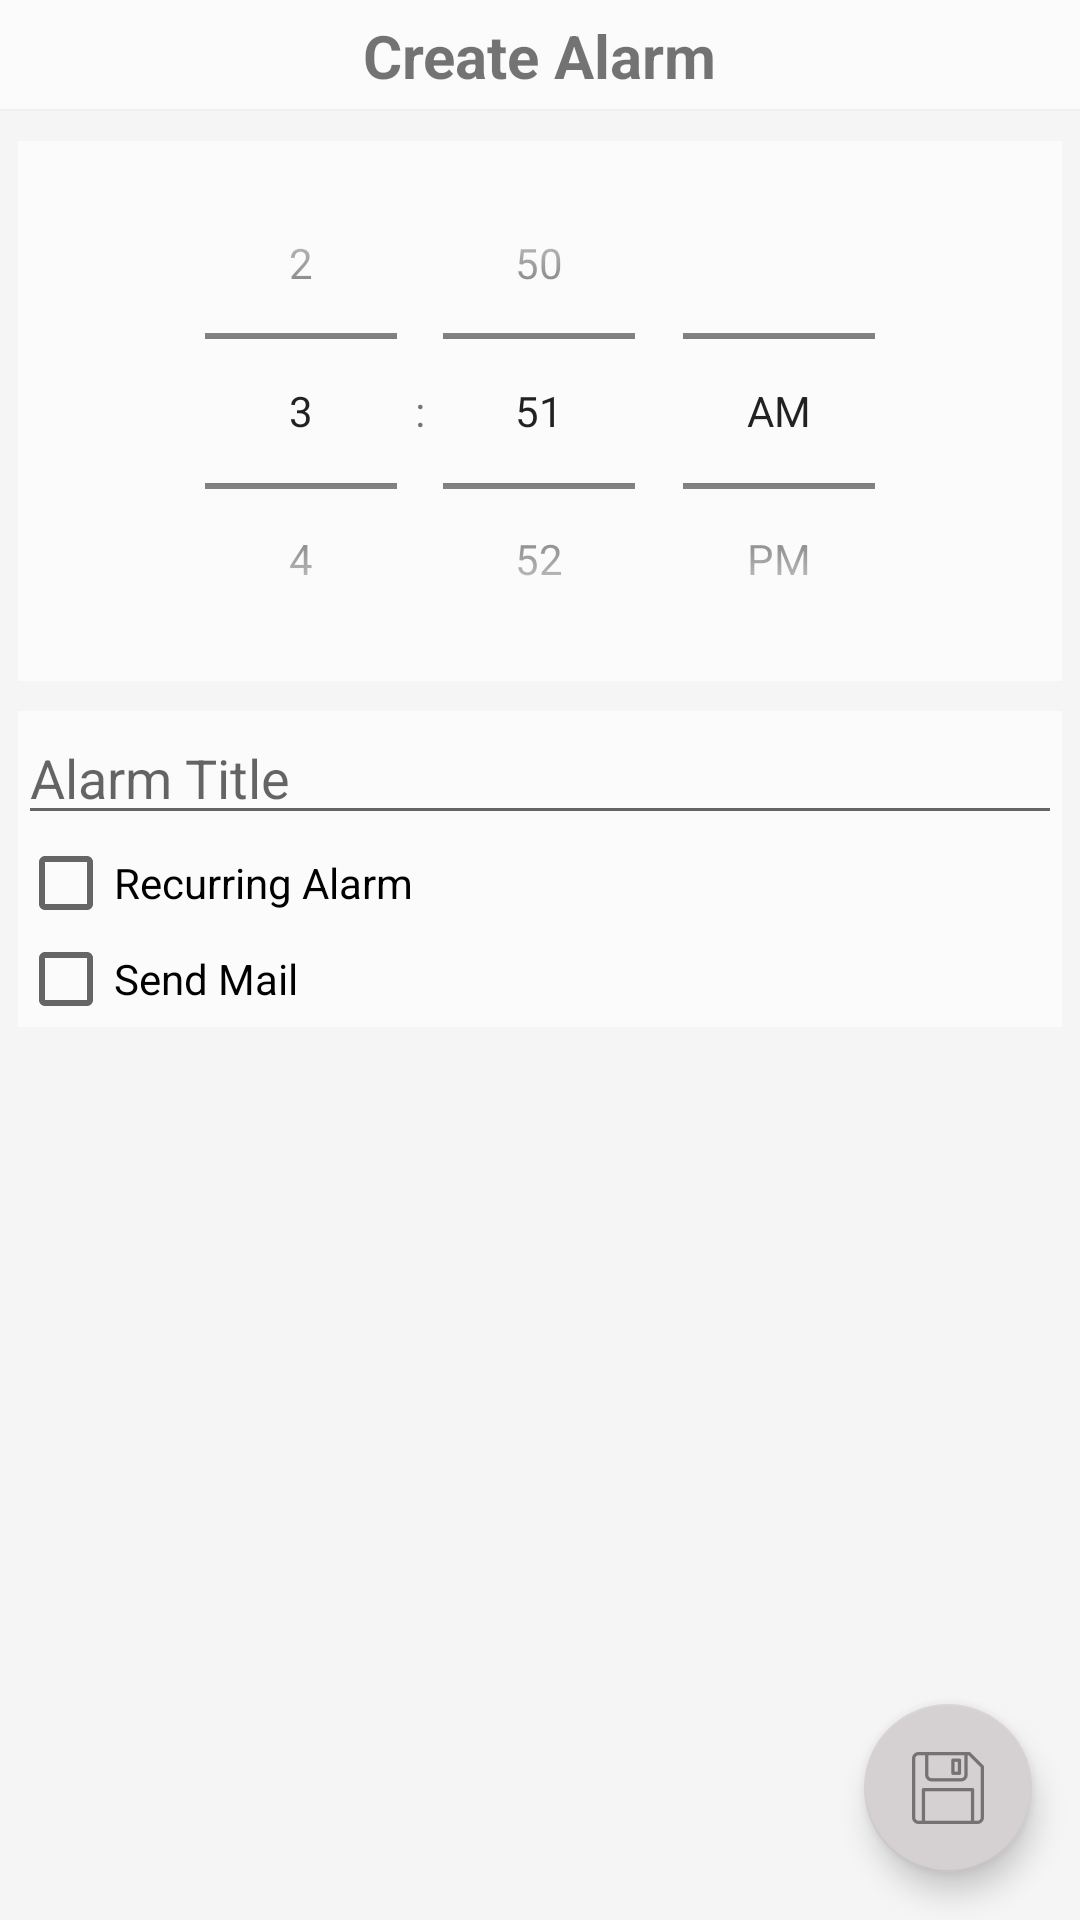

Write the Android layout XML for this screen, with the resource values it uses.
<!-- AndroidManifest.xml: application theme AppTheme -->
<!-- res/layout/fragment_createalarm.xml -->
<?xml version="1.0" encoding="utf-8"?>
<LinearLayout
    xmlns:android="http://schemas.android.com/apk/res/android"
    xmlns:app="http://schemas.android.com/apk/res-auto"
    xmlns:tools="http://schemas.android.com/tools"
    android:layout_width="match_parent"
    android:layout_height="match_parent"
    android:orientation="vertical"
    android:background="@color/background">

    <androidx.constraintlayout.widget.ConstraintLayout
        android:layout_width="match_parent"
        android:layout_height="match_parent">

        <LinearLayout
            android:id="@+id/title"
            android:layout_width="match_parent"
            android:layout_height="0dp"
            android:layout_alignParentTop="true"
            android:gravity="center"
            android:background="@drawable/border_bottom"
            android:padding="5dp"
            app:layout_constraintTop_toTopOf="parent">

            <TextView
                android:layout_width="wrap_content"
                android:layout_height="wrap_content"
                android:text="Create Alarm"
                android:textSize="20dp"
                android:textStyle="bold"
                android:layout_marginHorizontal="80dp"/>
        </LinearLayout>

        <LinearLayout
            android:id="@+id/fragment_createalarm_timePickerLayout"
            android:layout_width="match_parent"
            android:layout_height="wrap_content"
            android:orientation="horizontal"
            android:layout_marginTop="10dp"
            android:layout_marginHorizontal="6dp"
            android:background="@color/backgroundNav"
            app:layout_constraintTop_toBottomOf="@+id/title">

            <TimePicker
                android:id="@+id/fragment_createalarm_timePicker"
                android:layout_width="0dp"
                android:layout_height="180dp"
                android:layout_weight="0.3"
                android:timePickerMode="spinner" />
        </LinearLayout>

        <LinearLayout
            android:layout_width="match_parent"
            android:layout_height="0dp"
            android:orientation="vertical"
            android:layout_marginTop="10dp"
            android:layout_marginHorizontal="6dp"
            android:background="@color/backgroundNav"
            app:layout_constraintTop_toBottomOf="@+id/fragment_createalarm_timePickerLayout">

            <EditText
                android:id="@+id/fragment_createalarm_title"
                android:layout_width="match_parent"
                android:layout_height="wrap_content"
                android:hint="Alarm Title"
                app:layout_constraintTop_toBottomOf="@+id/fragment_createalarm_timePickerLayout" />

            <CheckBox
                android:id="@+id/fragment_createalarm_recurring"
                android:layout_width="match_parent"
                android:layout_height="wrap_content"
                android:checked="false"
                android:text="Recurring Alarm"
                app:layout_constraintTop_toBottomOf="@+id/fragment_createalarm_title" />


            <LinearLayout
                android:id="@+id/fragment_createalarm_recurring_options"
                android:layout_width="match_parent"
                android:layout_height="wrap_content"
                android:orientation="horizontal"
                android:visibility="gone"
                app:layout_constraintTop_toBottomOf="@+id/fragment_createalarm_recurring">

                <CheckBox
                    android:id="@+id/fragment_createalarm_checkMon"
                    android:layout_width="wrap_content"
                    android:layout_height="wrap_content"
                    android:text="2" />

                <CheckBox
                    android:id="@+id/fragment_createalarm_checkTue"
                    android:layout_width="wrap_content"
                    android:layout_height="wrap_content"
                    android:text="3" />

                <CheckBox
                    android:id="@+id/fragment_createalarm_checkWed"
                    android:layout_width="wrap_content"
                    android:layout_height="wrap_content"
                    android:text="4" />

                <CheckBox
                    android:id="@+id/fragment_createalarm_checkThu"
                    android:layout_width="wrap_content"
                    android:layout_height="wrap_content"
                    android:text="5" />

                <CheckBox
                    android:id="@+id/fragment_createalarm_checkFri"
                    android:layout_width="wrap_content"
                    android:layout_height="wrap_content"
                    android:text="6" />

                <CheckBox
                    android:id="@+id/fragment_createalarm_checkSat"
                    android:layout_width="wrap_content"
                    android:layout_height="wrap_content"
                    android:text="7" />

                <CheckBox
                    android:id="@+id/fragment_createalarm_checkSun"
                    android:layout_width="wrap_content"
                    android:layout_height="wrap_content"
                    android:text="Sun" />

            </LinearLayout>

            <CheckBox
                android:id="@+id/fragment_createalarm_isSendMail"
                android:layout_width="match_parent"
                android:layout_height="wrap_content"
                android:checked="false"
                android:text="Send Mail"
                app:layout_constraintTop_toBottomOf="@+id/fragment_createalarm_recurring_options"
                tools:layout_editor_absoluteX="-45dp" />

            <LinearLayout
                android:id="@+id/fragment_createalarm_mail"
                android:layout_width="match_parent"
                android:layout_height="wrap_content"
                android:orientation="vertical"
                android:visibility="gone"
                app:layout_constraintTop_toBottomOf="@+id/fragment_createalarm_isSendMail">

                <EditText
                    android:id="@+id/fragment_createalarm_mailTo"
                    android:layout_width="match_parent"
                    android:layout_height="wrap_content"
                    android:hint="To" />

                <EditText
                    android:id="@+id/fragment_createalarm_mailTitle"
                    android:layout_width="match_parent"
                    android:layout_height="wrap_content"
                    android:hint="Subject" />

                <EditText
                    android:id="@+id/fragment_createalarm_mailContent"
                    android:layout_width="match_parent"
                    android:layout_height="wrap_content"
                    android:hint="Content" />
            </LinearLayout>
        </LinearLayout>

        <com.google.android.material.floatingactionbutton.FloatingActionButton
            android:id="@+id/fragment_createalarm_scheduleAlarm"
            android:layout_width="wrap_content"
            android:layout_height="wrap_content"
            android:layout_marginEnd="16dp"
            android:layout_marginRight="16dp"
            android:layout_marginBottom="16dp"
            android:clickable="true"
            app:layout_constraintBottom_toBottomOf="parent"
            app:layout_constraintEnd_toEndOf="parent"
            app:srcCompat="@drawable/ic_save"
            tools:ignore="MissingConstraints" />

        <com.google.android.material.floatingactionbutton.FloatingActionButton
            android:id="@+id/delete_Alarm"
            android:layout_width="wrap_content"
            android:layout_height="wrap_content"
            android:layout_marginStart="16dp"
            android:layout_marginLeft="16dp"
            android:layout_marginBottom="16dp"
            android:clickable="true"
            android:visibility="invisible"
            app:layout_constraintBottom_toBottomOf="parent"
            app:layout_constraintStart_toStartOf="parent"
            app:srcCompat="@drawable/ic_delete"
            app:backgroundTint="#d47c72"
            tools:ignore="MissingConstraints" />

    </androidx.constraintlayout.widget.ConstraintLayout>

</LinearLayout>
<!-- resources referenced by this layout -->
<resources>
  <color name="background">#f5f5f5</color>
  <color name="backgroundNav">#fbfbfb</color>
  <!-- drawable border_bottom (drawable) -->
  <layer-list xmlns:android="http://schemas.android.com/apk/res/android">
  
      <item>
          <shape android:shape="rectangle" >
              <solid android:color="@color/backgroundNav" />
          </shape>
      </item>
  
      <item android:top="-2dp" android:right="-2dp" android:left="-2dp">
          <shape>
              <solid android:color="@android:color/transparent" />
              <stroke
                  android:width="0.5dp"
                  android:color="#efefef" />
          </shape>
      </item>
  
  </layer-list>
  <!-- drawable ic_save: png bitmap (drawable-hdpi, 534 bytes) -->
  <style name="AppTheme" parent="Theme.AppCompat.Light.NoActionBar">
          
          <item name="colorPrimary">@color/colorPrimary</item>
          <item name="colorPrimaryDark">@color/colorPrimaryDark</item>
          <item name="colorAccent">@color/colorAccent</item>
          
          <item name="android:statusBarColor">@color/colorPrimaryDark</item>
          <item name="android:windowLightStatusBar">true</item>
          
      </style>
  <color name="colorPrimary">#008577</color>
  <color name="colorPrimaryDark">#f5f5f5</color>
  <color name="colorAccent">#D5D0D1</color>
</resources>
